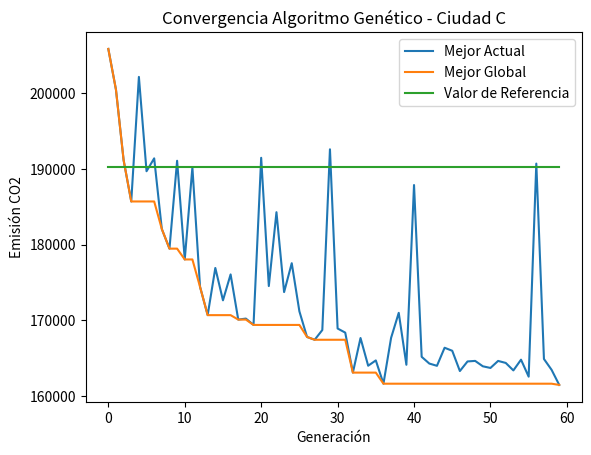

Here is the Python script that generated this plot:
import matplotlib.pyplot as plt
import numpy as np

# Genero un grafico 

"""
gra_data = [1072271, 1072753, 1063692, 1063406, 1067962, 1045221, 1050879, 1040367, 1050088, 1046032, 1036233, 1028062, 1030179, 1021779, 1023893, 1012131, 1013337, 1014530, 1015638, 1016775, 1026293, 1011928, 1011098, 1011830, 1007316, 1009297, 1015624, 1012240, 1014501, 1004871, 999471, 1002657, 997378, 1000376, 998761, 1007463, 995270, 988197, 997573, 994931, 986976, 986440, 995909, 987112, 982600, 998961, 985143, 978839, 989350, 989141, 985175, 981764, 979274, 975965, 989378, 979808, 985979, 981006, 973831, 984907]
gra_data_min = [1072271, 1072271, 1063692, 1063406, 1063406, 1045221, 1045221, 1040367, 1040367, 1040367, 1036233, 1028062, 1028062, 1021779, 1021779, 1012131, 1012131, 1012131, 1012131, 1012131, 1012131, 1011928, 1011098, 1011098, 1007316, 1007316, 1007316, 1007316, 1007316, 1004871, 999471, 999471, 997378, 997378, 997378, 997378, 995270, 988197, 988197, 988197, 986976, 986440, 986440, 986440, 982600, 982600, 982600, 978839, 978839, 978839, 978839, 978839, 978839, 975965, 975965, 975965, 975965, 975965, 973831, 973831]
gra_base_line = 1064524;
plt.title("Convergencia Algoritmo Genético - Ciudad A")
"""

"""
gra_data = [1076376, 1040439, 1059377, 1091034, 1087772, 1034356, 1038466, 1057248, 1025467, 1022910, 1021769, 1015156, 1002397, 1003417, 1067202, 1087408, 1046711, 1031765, 998795, 994998, 994983, 994918, 995884, 994851, 1000186, 1031018, 994484, 988799, 986785, 992921, 981417, 998745, 973619, 991898, 980339, 975992, 980091, 973076, 973453, 1024618, 981379, 983409, 970351, 978540, 970901, 967246, 971566, 963048, 972518, 969830, 968085, 985864, 988571, 958832, 959917, 969265, 969825, 1064190, 962272, 957305]
gra_data_min =[1076376, 1040439, 1040439, 1040439, 1040439, 1034356, 1034356, 1034356, 1025467, 1022910, 1021769, 1015156, 1002397, 1002397, 1002397, 1002397, 1002397, 1002397, 998795, 994998, 994983, 994918, 994918, 994851, 994851, 994851, 994484, 988799, 986785, 986785, 981417, 981417, 973619, 973619, 973619, 973619, 973619, 973076, 973076, 973076, 973076, 973076, 970351, 970351, 970351, 967246, 967246, 963048, 963048, 963048, 963048, 963048, 963048, 958832, 958832, 958832, 958832, 958832, 958832, 957305]
gra_base_line = 1043770;
plt.title("Convergencia Algoritmo Genético - Ciudad B")
"""
gra_data = [205810, 200435, 191141, 185690, 202119, 189678, 191376, 182056, 179467, 191057, 178041, 190188, 174436, 170696, 176919, 172651, 176068, 170110, 170242, 169404, 191450, 174533, 184275, 173735, 177548, 171199, 167819, 167448, 168733, 192569, 168934, 168390, 163116, 167678, 164025, 164726, 161653, 167702, 170999, 164151, 187857, 165199, 164311, 164013, 166395, 165997, 163323, 164589, 164660, 163951, 163730, 164657, 164393, 163406, 164822, 162582, 190684, 164914, 163482, 161492]
gra_data_min = [205810, 200435, 191141, 185690, 185690, 185690, 185690, 182056, 179467, 179467, 178041, 178041, 174436, 170696, 170696, 170696, 170696, 170110, 170110, 169404, 169404, 169404, 169404, 169404, 169404, 169404, 167819, 167448, 167448, 167448, 167448, 167448, 163116, 163116, 163116, 163116, 161653, 161653, 161653, 161653, 161653, 161653, 161653, 161653, 161653, 161653, 161653, 161653, 161653, 161653, 161653, 161653, 161653, 161653, 161653, 161653, 161653, 161653, 161653, 161492]
gra_base_line = 190245
plt.title("Convergencia Algoritmo Genético - Ciudad C")



R = np.arange(0,60)
B = np.empty(60)
B.fill(gra_base_line)

plt.xlabel("Generación")
plt.ylabel("Emisión CO2")
plt.plot(R, gra_data,label = 'Mejor Actual')
plt.plot(R, gra_data_min,label = 'Mejor Global')
plt.plot(R, B,label = 'Valor de Referencia')
plt.legend()
plt.show()
